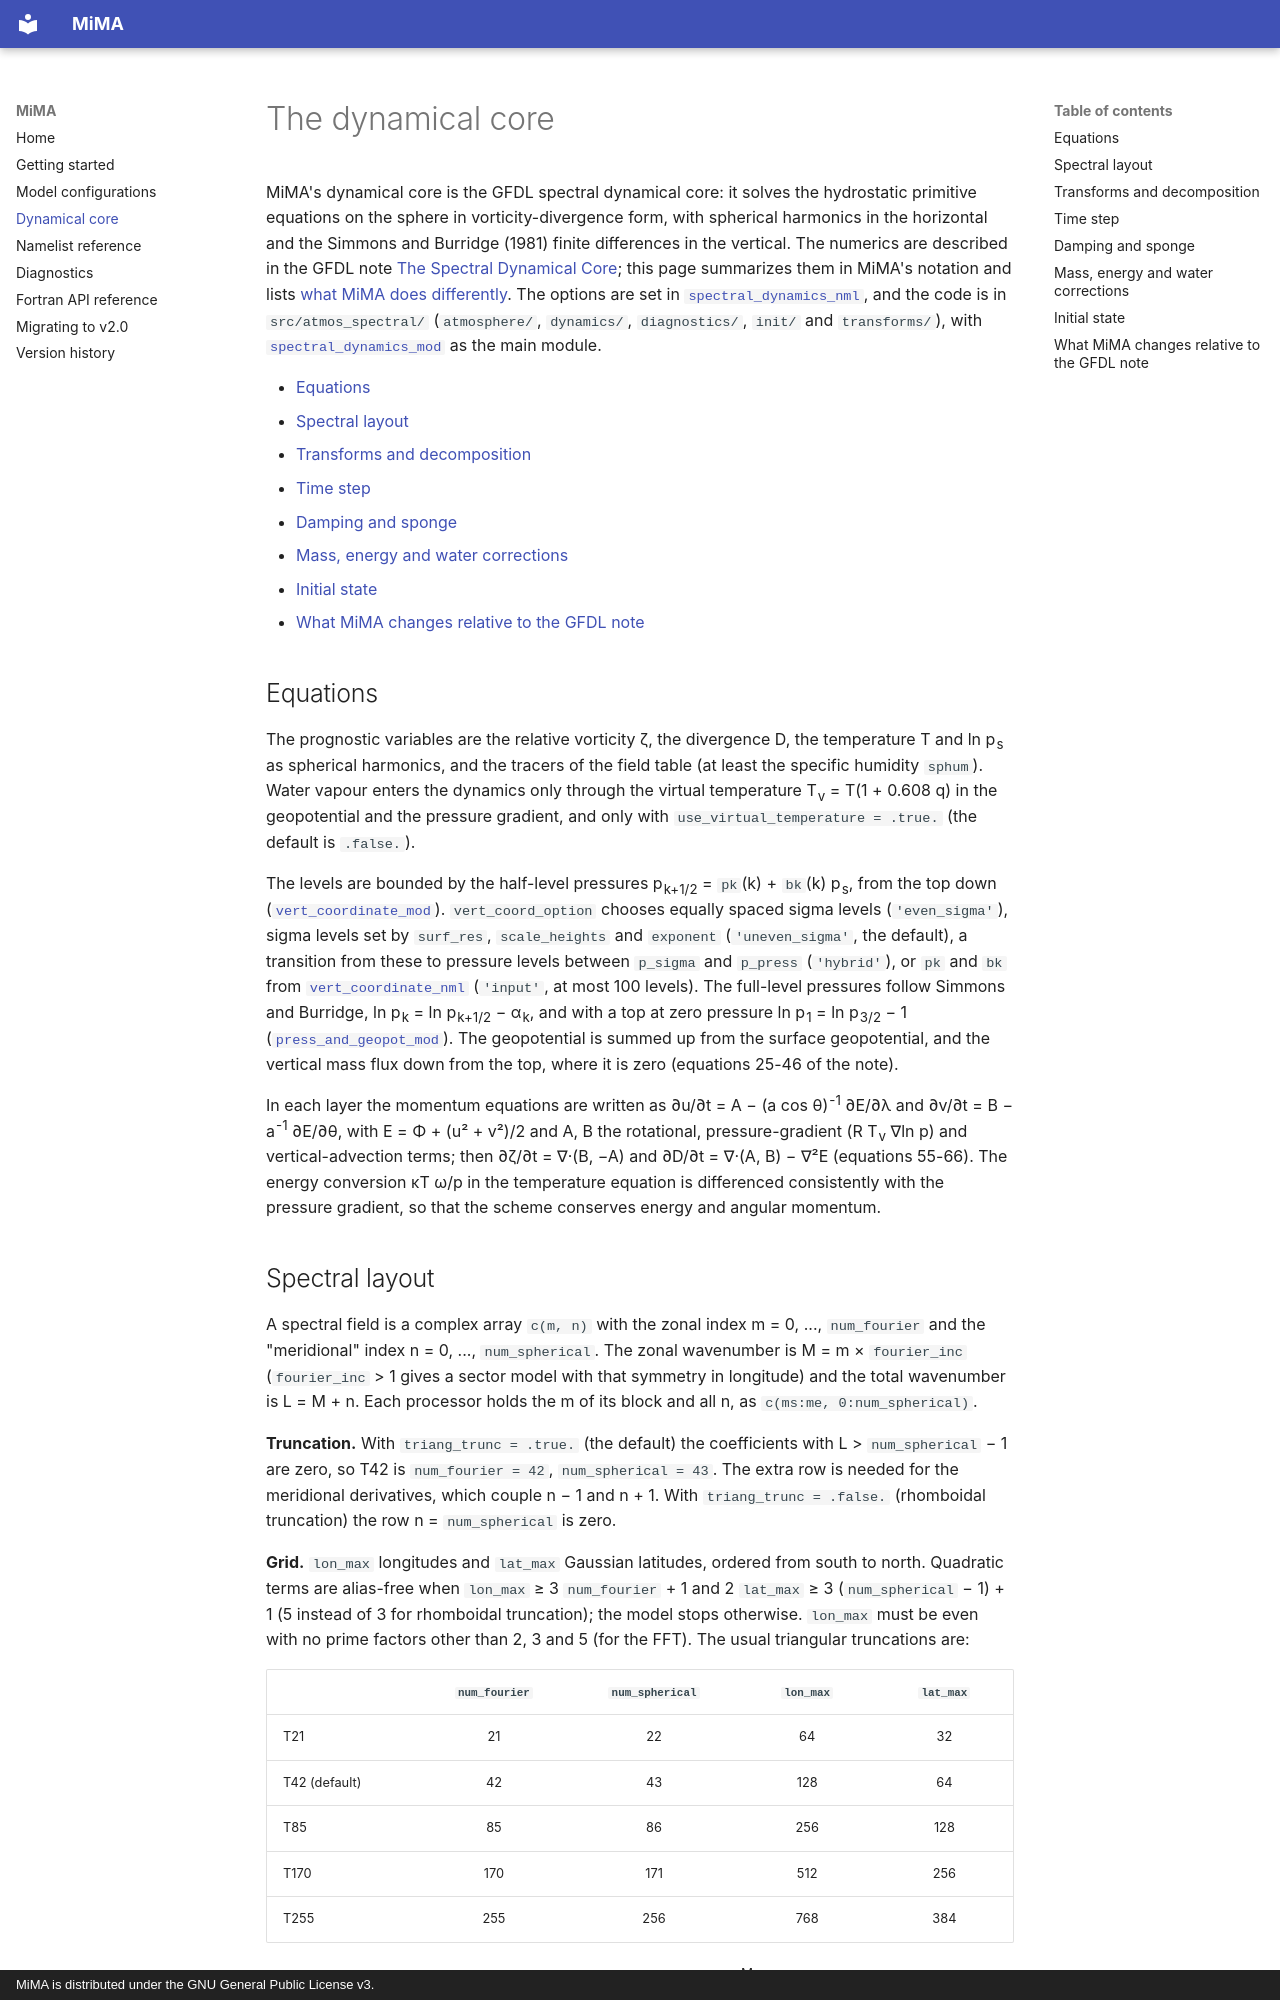

repository: Eddy-Stanford/MiMA · page: DynamicalCore/index.html · generator: mkdocs · copyright: MiMA is distributed under the GNU General Public License v3.

# The dynamical core

MiMA's dynamical core is the GFDL spectral dynamical core: it solves the hydrostatic primitive equations on the sphere in vorticity-divergence form, with spherical harmonics in the horizontal and the Simmons and Burridge (1981) finite differences in the vertical. The numerics are described in the GFDL note [The Spectral Dynamical Core](references/gfdl_spectral_core.pdf); this page summarizes them in MiMA's notation and lists [what MiMA does differently](#what-mima-changes-relative-to-the-gfdl-note). The options are set in [`spectral_dynamics_nml`](Parameters.md#spectral_dynamics_nml), and the code is in `src/atmos_spectral/` (`atmosphere/`, `dynamics/`, `diagnostics/`, `init/` and `transforms/`), with [`spectral_dynamics_mod`](https://eddy-stanford.github.io/MiMA/api/spectral_dynamics_mod/) as the main module.

* [Equations](#equations)
* [Spectral layout](#spectral-layout)
* [Transforms and decomposition](#transforms-and-decomposition)
* [Time step](#time-step)
* [Damping and sponge](#damping-and-sponge)
* [Mass, energy and water corrections](#mass-energy-and-water-corrections)
* [Initial state](#initial-state)
* [What MiMA changes relative to the GFDL note](#what-mima-changes-relative-to-the-gfdl-note)

## Equations

The prognostic variables are the relative vorticity ζ, the divergence D, the temperature T and ln p<sub>s</sub> as spherical harmonics, and the tracers of the field table (at least the specific humidity `sphum`). Water vapour enters the dynamics only through the virtual temperature T<sub>v</sub> = T(1 + 0.608 q) in the geopotential and the pressure gradient, and only with `use_virtual_temperature = .true.` (the default is `.false.`).

The levels are bounded by the half-level pressures p<sub>k+1/2</sub> = `pk`(k) + `bk`(k) p<sub>s</sub>, from the top down ([`vert_coordinate_mod`](https://eddy-stanford.github.io/MiMA/api/vert_coordinate_mod/)). `vert_coord_option` chooses equally spaced sigma levels (`'even_sigma'`), sigma levels set by `surf_res`, `scale_heights` and `exponent` (`'uneven_sigma'`, the default), a transition from these to pressure levels between `p_sigma` and `p_press` (`'hybrid'`), or `pk` and `bk` from [`vert_coordinate_nml`](Parameters.md#vert_coordinate_nml) (`'input'`, at most 100 levels). The full-level pressures follow Simmons and Burridge, ln p<sub>k</sub> = ln p<sub>k+1/2</sub> − α<sub>k</sub>, and with a top at zero pressure ln p<sub>1</sub> = ln p<sub>3/2</sub> − 1 ([`press_and_geopot_mod`](https://eddy-stanford.github.io/MiMA/api/press_and_geopot_mod/)). The geopotential is summed up from the surface geopotential, and the vertical mass flux down from the top, where it is zero (equations 25-46 of the note).

In each layer the momentum equations are written as ∂u/∂t = A − (a cos θ)<sup>-1</sup> ∂E/∂λ and ∂v/∂t = B − a<sup>-1</sup> ∂E/∂θ, with E = Φ + (u² + v²)/2 and A, B the rotational, pressure-gradient (R T<sub>v</sub> ∇ln p) and vertical-advection terms; then ∂ζ/∂t = ∇·(B, −A) and ∂D/∂t = ∇·(A, B) − ∇²E (equations 55-66). The energy conversion κT ω/p in the temperature equation is differenced consistently with the pressure gradient, so that the scheme conserves energy and angular momentum.
